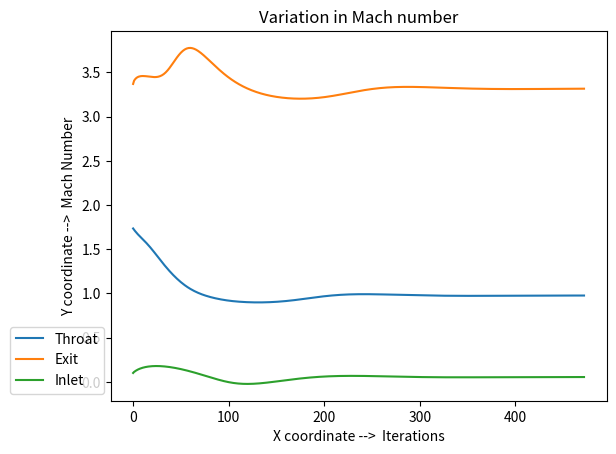

The matplotlib source for this figure:
#This code solves the flow in a 1D convergent divergent nozzle using
#finite difference method

import numpy as np; import matplotlib.pyplot as plt
print('All Modules Imported \n\n\n')

grid=np.linspace(0,3,31)    #grid set

A=1 + 2.2 * (grid-1.5)**2   #Area
Ro=1- 0.3146*grid           #Density
T = 1 - 0.2314*grid         #Temperature
V= (0.1 + 1.09*grid)*np.sqrt(T)  #Velocity
M=V/np.sqrt(T)
Mdata=[M[15]]
Mdataex=[M[30]]
Mdatain=[M[0]]
print('V is ',V)


t=0
itr=1

while(1):

 delt=(0.5*(0.1/(np.sqrt(T)+V))).min()


 i=1

 RoDdata=[0]
 VDdata=[0]
 TDdata=[0]


 while i<30:
  RoD=(((-Ro[i]*((V[i+1]-V[i])/0.1)))-((Ro[i]*V[i]*((np.log(A[i+1])-np.log(A[i]))/0.1)))-((V[i]*((Ro[i+1]-Ro[i])/0.1))))
  RoDdata.append(RoD)
  VD=(-V[i]*((V[i+1]-V[i])/0.1)) - (((T[i+1]-T[i])/0.14)+((T[i]*Ro[i+1]-T[i]*Ro[i])/(0.14*Ro[i])))
  VDdata.append(VD)
  TD=-V[i]*((T[i+1]-T[i])/0.1)-((1.4-1)*T[i])*( ((V[i+1]-V[i])/0.1) + V[i]*((np.log(A[i+1])-np.log(A[i]))/0.1))
  TDdata.append(TD)
  i=i+1


 RoDdata.append(0)
 VDdata.append(0)
 TDdata.append(0)
 

 Robar=Ro + np.asarray(RoDdata) * delt
 Vbar=V + np.asarray(VDdata) * delt
 Tbar=T + np.asarray(TDdata) * delt


 i=1

 RoDdata2=[0]
 VDdata2=[0]
 TDdata2=[0]


 while i<30:
  RoD=(((-Robar[i]*((Vbar[i]-Vbar[i-1])/0.1)))-((Robar[i]*Vbar[i]*((np.log(A[i])-np.log(A[i-1]))/0.1)))-((Vbar[i]*((Robar[i]-Robar[i-1])/0.1))))
  RoDdata2.append(RoD)
  VD=(-Vbar[i]*((Vbar[i]-Vbar[i-1])/0.1)) - (((Tbar[i]-Tbar[i-1])/0.14)+((Tbar[i]*Robar[i]-Tbar[i]*Robar[i-1])/(0.14*Robar[i])))
  VDdata2.append(VD)
  TD=-Vbar[i]*((Tbar[i]-Tbar[i-1])/0.1)-((1.4-1)*Tbar[i])*( ((Vbar[i]-Vbar[i-1])/0.1) + Vbar[i]*((np.log(A[i])-np.log(A[i-1]))/0.1))
  TDdata2.append(TD)
  i=i+1


 RoDdata2.append(0)
 VDdata2.append(0)
 TDdata2.append(0)



 RoDavg=0.5 * (np.asarray(RoDdata) + np.asarray(RoDdata2))
 VDavg=0.5 * (np.asarray(VDdata) + np.asarray(VDdata2))
 TDavg=0.5 * (np.asarray(TDdata) + np.asarray(TDdata2))



 Ro=Ro + np.asarray(RoDavg) * delt
 V=V + np.asarray(VDavg) * delt
 T=T + np.asarray(TDavg) * delt



 V[0]= 2*V[1] - V[2]
 Ro[0]= 2*Ro[1] - Ro[2]
 T[0]= 2*T[1] - T[2]

 V[30]= 2*V[29] - V[28]
 Ro[30]= 2*Ro[29] - Ro[28]
 T[30]= 2*T[29] - T[28]

 P = Ro * T
 
 M=V/np.sqrt(T)
 
 Mdata.append(M[15])
 Mdataex.append(M[30])
 Mdatain.append(M[0])
 


 t= t + delt

 itr=itr+1
 print('Iteration number : ',itr)

 if (np.absolute(Mdata[-1]-Mdata[-2])) < 0.0000001:
  break
 
    

print('\n\n P is ',P)

print('\n\n mach no. is ',M)

print('\n\n V, Ro & T are ',V,'\n\n',  Ro,'\n\n', T)

print('\n\n Iterations required = ',itr-1, '\n\n Time = ',t, ' (non-dimensionalized) ')

plt.plot(np.arange(itr),Mdata,'-',np.arange(itr),Mdataex,'-',np.arange(itr),Mdatain,'-')
plt.xlabel('X coordinate -->  Iterations')
plt.ylabel('Y coordinate -->  Mach Number')
plt.title('Variation in Mach number')
plt.legend(['Throat','Exit','Inlet'],bbox_to_anchor=(0,0),loc=4)
plt.show()





